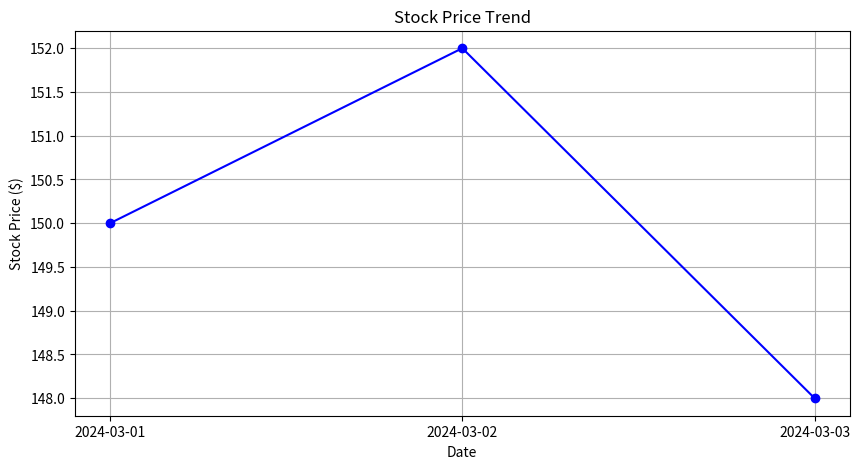

Reproduce this figure in Python.
import matplotlib.pyplot as plt

def plot_stock_prices(dates, prices):
    """
    Plot stock prices over time.
    """
    plt.figure(figsize=(10, 5))
    plt.plot(dates, prices, marker="o", linestyle="-", color="b")
    plt.xlabel("Date")
    plt.ylabel("Stock Price ($)")
    plt.title("Stock Price Trend")
    plt.grid()
    plt.show()

# Example usage with dummy data
if __name__ == "__main__":
    dates = ["2024-03-01", "2024-03-02", "2024-03-03"]
    prices = [150, 152, 148]
    plot_stock_prices(dates, prices)